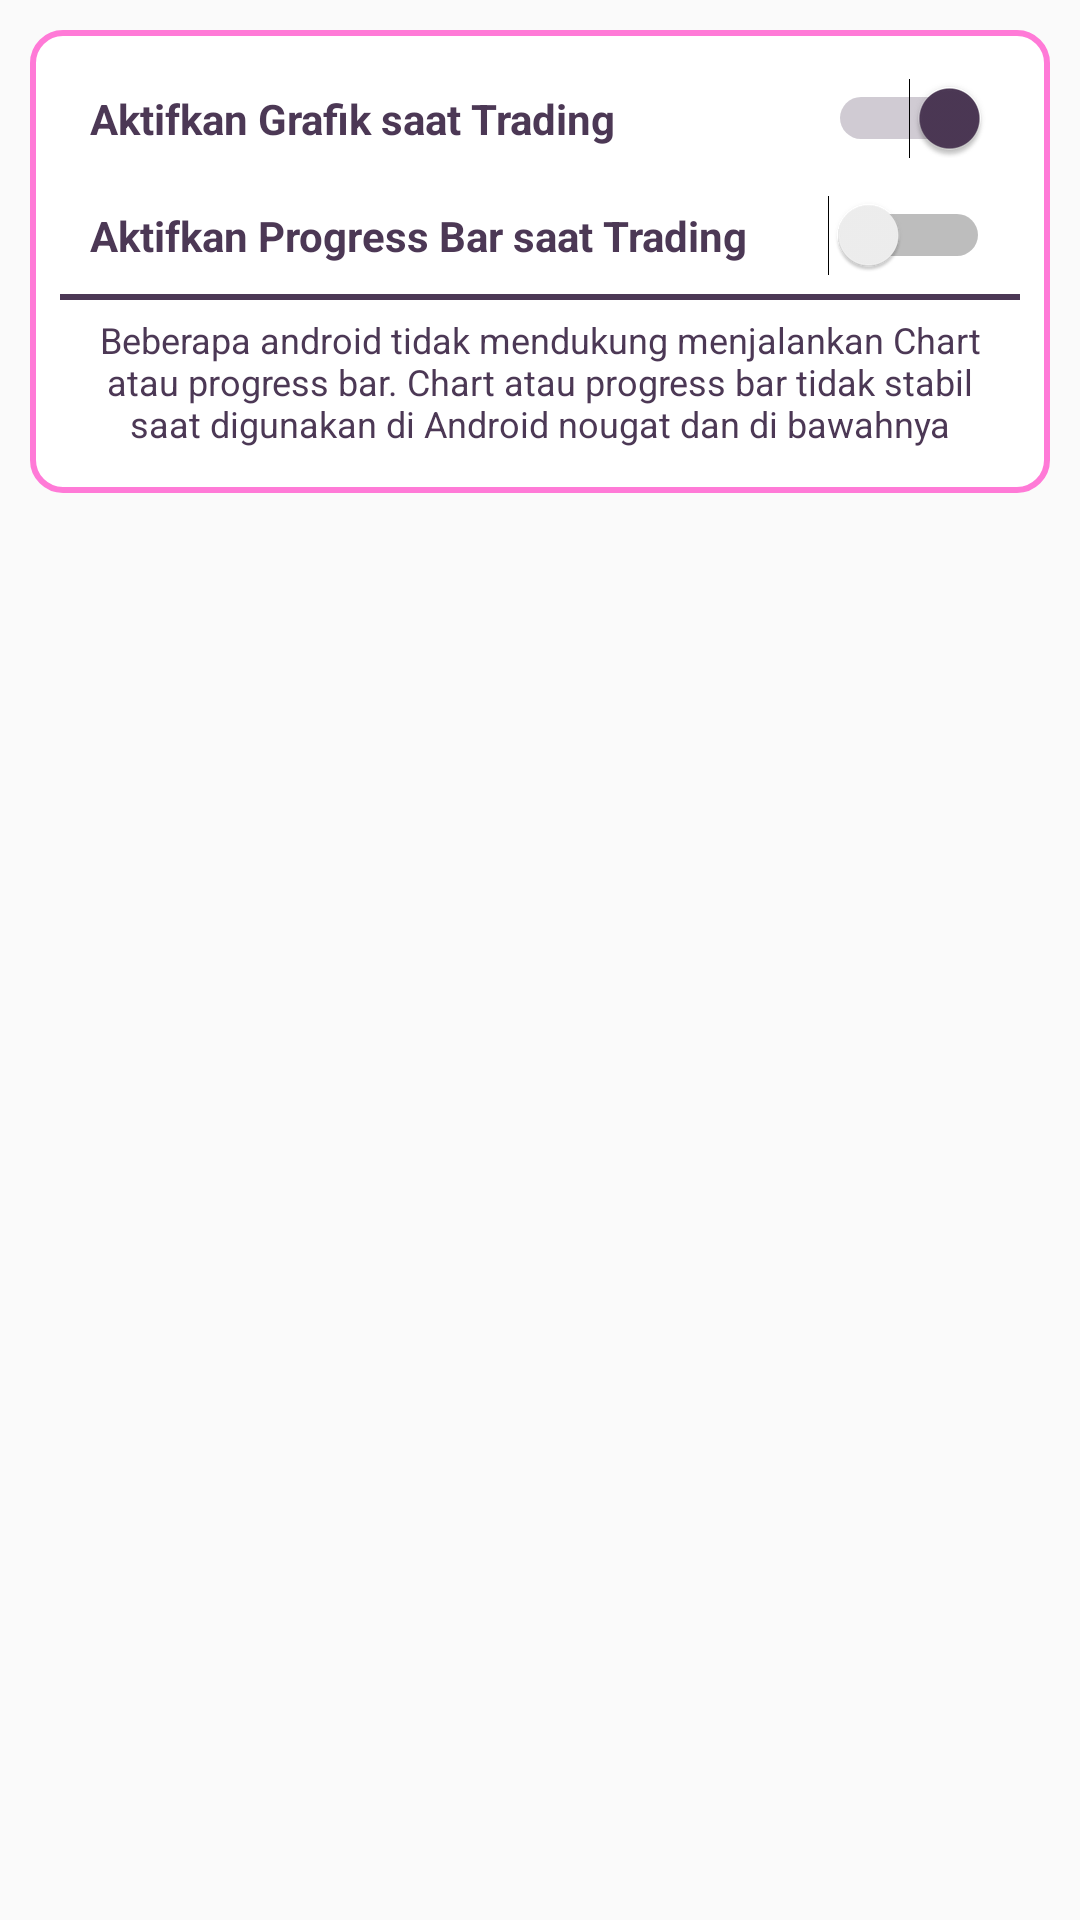

Here is an Android app screen rendered from its layout file. Give the layout XML and the strings, colors and styles it references.
<!-- AndroidManifest.xml: application theme AppTheme -->
<!-- res/layout/fragment_setting.xml -->
<?xml version="1.0" encoding="utf-8"?>
<LinearLayout
    xmlns:android="http://schemas.android.com/apk/res/android"
    xmlns:app="http://schemas.android.com/apk/res-auto"
    android:orientation="vertical"
    android:layout_width="match_parent"
    android:layout_height="match_parent">

  <LinearLayout
      android:layout_width="match_parent"
      android:layout_height="wrap_content"
      android:orientation="vertical"
      android:background="@drawable/card_1"
      android:padding="10dp"
      android:layout_margin="10dp">

    <Switch
        android:text="@string/activate_chart"
        android:layout_width="match_parent"
        android:layout_height="wrap_content"
        android:textColor="@color/colorAccent"
        android:showText="false"
        android:checked="true"
        android:id="@+id/switchActiveChart"
        android:textStyle="bold"
        android:padding="10dp"/>

    <Switch
        android:text="@string/activate_progress_bar"
        android:layout_width="match_parent"
        android:layout_height="wrap_content"
        android:textColor="@color/colorAccent"
        android:showText="false"
        android:checked="false"
        android:id="@+id/switchActiveProgressBar"
        android:textStyle="bold"
        android:padding="10dp"/>

    <View
        android:layout_width="match_parent"
        android:layout_height="2dp"
        android:background="@color/colorAccent"
        android:padding="10dp"/>

    <TextView
        android:text="@string/warning_chart"
        android:layout_width="match_parent"
        android:layout_height="wrap_content"
        android:textSize="12sp"
        android:gravity="center"
        android:padding="5dp"
        android:textColor="@color/colorAccent"/>

  </LinearLayout>

</LinearLayout>
<!-- resources referenced by this layout -->
<resources>
  <color name="colorAccent">#4c3855</color>
  <!-- drawable card_1 (drawable) -->
  <?xml version="1.0" encoding="utf-8"?>
  <selector xmlns:android="http://schemas.android.com/apk/res/android">
    <item android:state_enabled="false">
      <shape android:shape="rectangle">
        <solid android:color="@color/White"/>
        <stroke android:width="2dp" android:color="@color/colorPrimary"/>
        <corners android:radius="10dp"/>
      </shape>
    </item>
  
    <item android:state_pressed="true">
      <shape android:shape="rectangle">
        <solid android:color="@color/White"/>
        <stroke android:width="2dp" android:color="@color/colorPrimary"/>
        <corners android:radius="10dp"/>
      </shape>
    </item>
  
    <item>
      <shape android:shape="rectangle">
        <solid android:color="@color/White"/>
        <stroke android:width="2dp" android:color="@color/colorPrimary"/>
        <corners android:radius="10dp"/>
      </shape>
    </item>
  </selector>
  <string name="activate_chart">Aktifkan Grafik saat Trading</string>
  <string name="activate_progress_bar">Aktifkan Progress Bar saat Trading</string>
  <string name="warning_chart">Beberapa android tidak mendukung menjalankan Chart atau progress bar. Chart atau progress bar tidak stabil saat digunakan di Android nougat dan di bawahnya</string>
  <style name="AppTheme" parent="Theme.AppCompat.Light.DarkActionBar">
      <item name="colorPrimary">@color/colorPrimary</item>
      <item name="colorPrimaryDark">@color/colorPrimaryDark</item>
      <item name="colorAccent">@color/colorAccent</item>
    </style>
  <color name="White">#ffffff</color>
  <color name="colorPrimary">#ff7ad7</color>
  <color name="colorPrimaryDark">#c947a5</color>
</resources>
